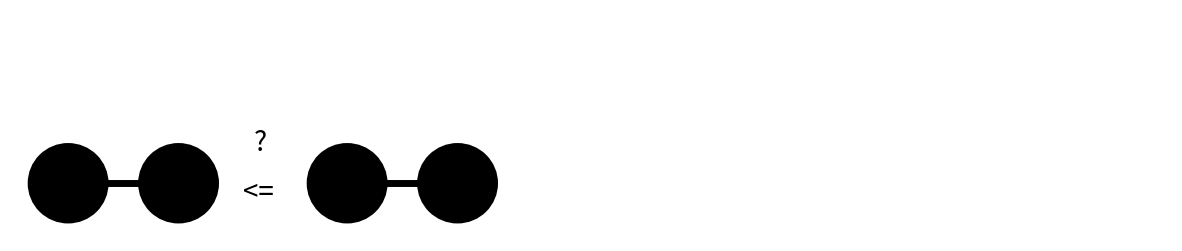

The matplotlib source for this figure:
#!/usr/bin/env python3
# -*- coding: utf-8 -*-
"""
Created on Wed Jan 10 00:00:18 2024

@author: syedaumaimaminhaj
"""

import matplotlib.pyplot as plt
import matplotlib.patches as patches

# Create a figure and axis
fig, ax = plt.subplots(figsize=(15, 3))

# string 1
circle1 = patches.Circle((1, 1), radius=0.6, facecolor='black', edgecolor='black', linewidth=8)
ax.add_patch(circle1)

circle2 = patches.Circle((2.9, 1), radius=0.6, facecolor='black', edgecolor='black', linewidth=8)
ax.add_patch(circle2)

# Create connected lines between circles
y_l = 1
ax.plot([1.5, 2.3], [y_l, y_l], color='black', linewidth=5)

# Set the x and y limits
ax.set_xlim(0, 20)
ax.set_ylim(0, 4)

# Add text annotation for the "=="
ax.text(4, 1 - 0.15, "<=", fontsize=20, va='center')

# string 2
circle3 = patches.Circle((5.8, 1), radius=0.6, facecolor='black', edgecolor='black', linewidth=8)
ax.add_patch(circle3)

circle4 = patches.Circle((7.7, 1), radius=0.6, facecolor='black', edgecolor='black', linewidth=8)
ax.add_patch(circle4)

# Create connected lines between circles
y_l = 1
ax.plot([6.5, 7.5], [y_l, y_l], color='black', linewidth=5)

# Add text annotation for the "?"
ax.text(4.2, 1 + 0.7, "?", fontsize=20, va='center')

# Show the plot
plt.axis("off")
plt.show()